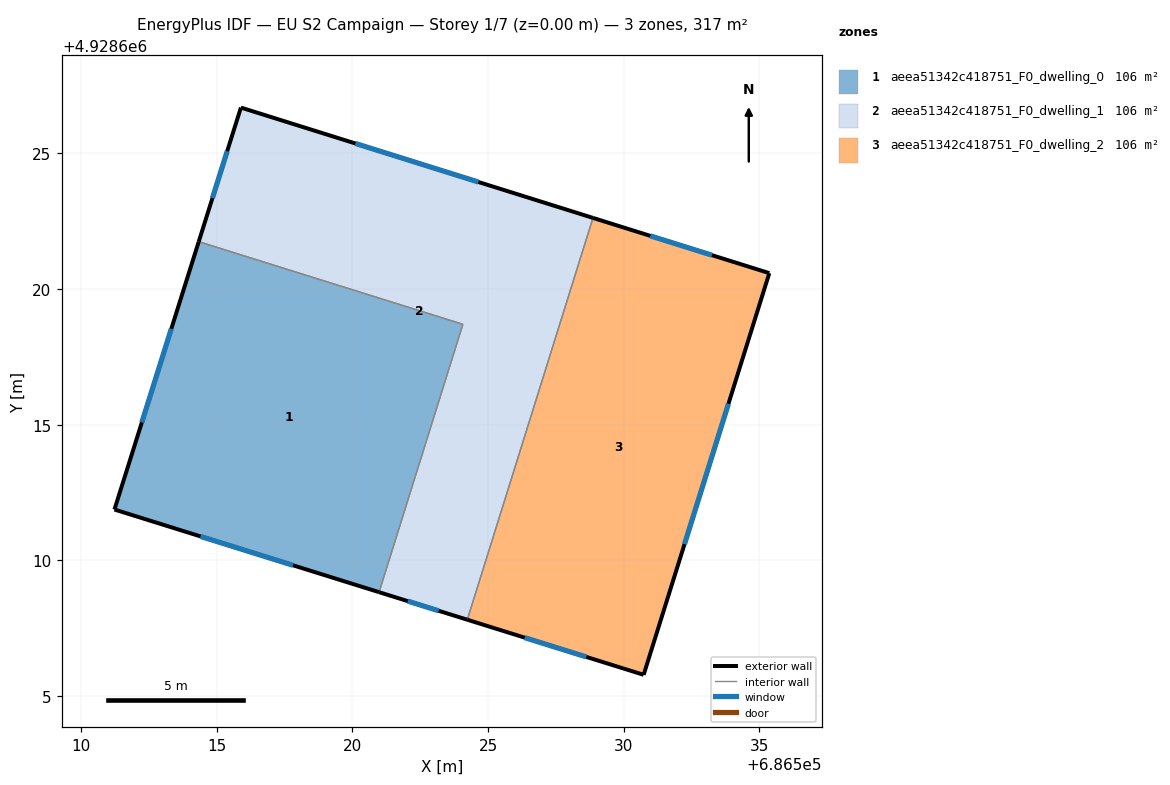
=== STOREY PLAN SPEC (per zone: floor XY polygon, exterior-wall plan segments, windows/doors) ===
zone 1: aeea51342c418751_F0_dwelling_0  (105.6 m²)
  floor: (686520.98, 4928608.83) (686524.07, 4928618.70) (686514.34, 4928621.75) (686511.23, 4928611.88)
  exterior wall: (686520.98, 4928608.83) – (686511.23, 4928611.88)  [10.2 m]
    window: (686517.81, 4928609.82) – (686514.40, 4928610.89)  [3.7 m²]
  exterior wall: (686511.23, 4928611.88) – (686514.34, 4928621.75)  [10.3 m]
    window: (686512.24, 4928615.09) – (686513.33, 4928618.54)  [3.8 m²]
  interior walls: 2
zone 2: aeea51342c418751_F0_dwelling_1  (105.6 m²)
  floor: (686524.23, 4928607.82) (686528.87, 4928622.62) (686515.89, 4928626.69) (686514.34, 4928621.75) (686524.07, 4928618.70) (686520.98, 4928608.83)
  exterior wall: (686514.34, 4928621.75) – (686515.89, 4928626.69)  [5.2 m]
    window: (686514.84, 4928623.35) – (686515.39, 4928625.08)  [1.9 m²]
  exterior wall: (686515.89, 4928626.69) – (686528.87, 4928622.62)  [13.6 m]
    window: (686520.11, 4928625.37) – (686524.65, 4928623.94)  [5.0 m²]
  exterior wall: (686524.23, 4928607.82) – (686520.98, 4928608.83)  [3.4 m]
    window: (686523.18, 4928608.15) – (686522.04, 4928608.50)  [1.2 m²]
  interior walls: 3
zone 3: aeea51342c418751_F0_dwelling_2  (105.6 m²)
  floor: (686530.73, 4928605.79) (686535.36, 4928620.59) (686528.87, 4928622.62) (686524.23, 4928607.82)
  exterior wall: (686528.87, 4928622.62) – (686535.36, 4928620.59)  [6.8 m]
    window: (686530.98, 4928621.96) – (686533.25, 4928621.25)  [2.5 m²]
  exterior wall: (686535.36, 4928620.59) – (686530.73, 4928605.79)  [15.5 m]
    window: (686533.86, 4928615.77) – (686532.24, 4928610.60)  [5.7 m²]
  exterior wall: (686530.73, 4928605.79) – (686524.23, 4928607.82)  [6.8 m]
    window: (686528.62, 4928606.45) – (686526.35, 4928607.16)  [2.5 m²]
  interior walls: 1

=== DERIVED (storey summary) ===
Building: EU S2 Campaign
Storey: 1 of 7  (floor level z = 0.00 m)
Storey gross floor area: 316.8 m²
Zones on this storey: 3
  - aeea51342c418751_F0_dwelling_0: floor 105.6 m²; exterior wall 20.6 m (61.7 m²); 2 window(s) 7.5 m²; WWR 12.2%
  - aeea51342c418751_F0_dwelling_1: floor 105.6 m²; exterior wall 22.2 m (66.5 m²); 3 window(s) 8.1 m²; WWR 12.2%
  - aeea51342c418751_F0_dwelling_2: floor 105.6 m²; exterior wall 29.1 m (87.4 m²); 3 window(s) 10.7 m²; WWR 12.2%
Zone adjacency (shared interzone walls):
  - aeea51342c418751_F0_dwelling_0 ↔ aeea51342c418751_F0_dwelling_1
  - aeea51342c418751_F0_dwelling_1 ↔ aeea51342c418751_F0_dwelling_2